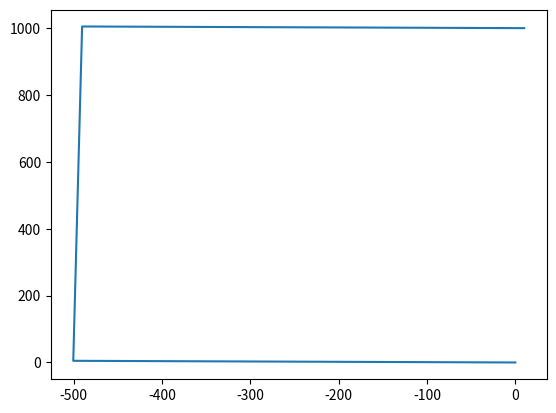

The script that saved this image:
import math
import numpy as np
from numpy.typing import NDArray
import matplotlib.pyplot as plt
import time
from scipy.integrate import quad

class SineInterpolationPath:
    interpolated_path: list[NDArray]
    def __init__(self, start_point: NDArray, end_point: NDArray, height:float, interpolation_time_count:int = 1000, is_reversed:bool = False):
        """Interpolates the given starting and ending end_effector locations in a square pattern.

        Args:
            start_point (NDArray): end effector starting point in 2D
            end_point (NDArray): end effector ending location in 2D
            interpolation_time_count (float, optional): the total interpolation count to complete the square. Defaults to 1000.
            is_reversed (bool, optional): whether to start traveling from the orthogonal vector of the travel vector (False), or travel along the travel_vector first (True). Defaults to False.
        """
        self._start_point:NDArray = start_point
        self._end_point:NDArray = end_point
        self._travel_vector: NDArray = end_point - start_point
        self._rectangle_height:np.float64 = np.float64(height)
        self._rectangle_width:np.float64 = np.linalg.norm(self._travel_vector)
        self._perimeter:np.float64 = 2.0 * (self._rectangle_height + self._rectangle_width)
        self._interpolation_time_count = interpolation_time_count
        self._step_distance = self._perimeter / self._interpolation_time_count
        self._is_reversed = is_reversed
        self._negative_orthoganal_vector = self.find_negative_orthoganal_vector(self._travel_vector)
        self.interpolated_path = [self._start_point]
        
    def f(self,x):        
        return np.sin(x)    
    def f_prime(self,x):        
        return np.cos(x)
    def arc_length_integrand(self,x): 
        return np.sqrt(1 + (self.f_prime(x))**2)
    
    def arc_length_sine(self, a:float, b:float, height:float, width:float) -> float:
        arc_length, error = quad(self.arc_length_integrand, a, b)
        return arc_length
        
        
    def find_negative_orthoganal_vector(self, vector: NDArray)->NDArray:
        return np.array([vector[1], -vector[0] ])
    def find_positive_orthoganal_vector(self, vector: NDArray)->NDArray:
        return np.array([-vector[1], vector[0] ])
    def find_neutral_orthoganal_vector(self, vector: NDArray)->NDArray:
        return np.array([vector[1], vector[0] ])
    
    def find_unit_vector(self, vector: NDArray) -> NDArray:
        return vector / np.linalg.norm(vector)
    
    def interpolate_with_time(self) -> list[NDArray]:
        shape_length = self._rectangle_height
        current_vector_step: NDArray =  self._step_distance * self.find_unit_vector(self.find_positive_orthoganal_vector(self._travel_vector) if not self._is_reversed else self.find_negative_orthoganal_vector(self._travel_vector / self._interpolation_time_count))
        self.interpolated_path[0] = self._start_point
        vertex_point: NDArray = self._start_point
        
        for i in range(1, self._interpolation_time_count+1):
            if np.allclose(self.interpolated_path[-1], self._end_point, rtol=1e-03, atol=1e-03):
                break
            self.interpolated_path.append(self.interpolated_path[i-1] + current_vector_step)
            
            if abs(np.linalg.norm(self.interpolated_path[-1] - vertex_point)) >= shape_length:
                # print(current_vector_step)
                # temp = current_vector_step
                # current_vector_step[0], current_vector_step[1] = np.rot90(np.array([[current_vector_step[0]], [current_vector_step[1]]]), k=1, axes=(0, 1))[0][0],  np.rot90(np.array([[current_vector_step[0]], [current_vector_step[1]]]), k=1, axes=(0, 1))[0][1]
                current_vector_step = self.find_negative_orthoganal_vector(current_vector_step) if not self._is_reversed else self.find_positive_orthoganal_vector(current_vector_step)
                vertex_point = self.interpolated_path[-1]
                shape_length = self._rectangle_height if shape_length==self._rectangle_width else self._rectangle_width
                # print(np.dot(temp, current_vector_step))
                # print(vertex_point)
        
        return self.interpolated_path
        
def main():
    inter: SineInterpolationPath = SineInterpolationPath(start_point=np.array([0,0]), end_point=np.array([10, 1000]), interpolation_time_count=5000, is_reversed=False, height=500)
    timer = time.time()
    path = inter.interpolate_with_time()
    print(f"Interpolation took {time.time() - timer} seconds")
    # print(path)
    plt.plot([p[0] for p in path], [p[1] for p in path])

    plt.show()
    
    
if __name__ == '__main__':
    main()
    
